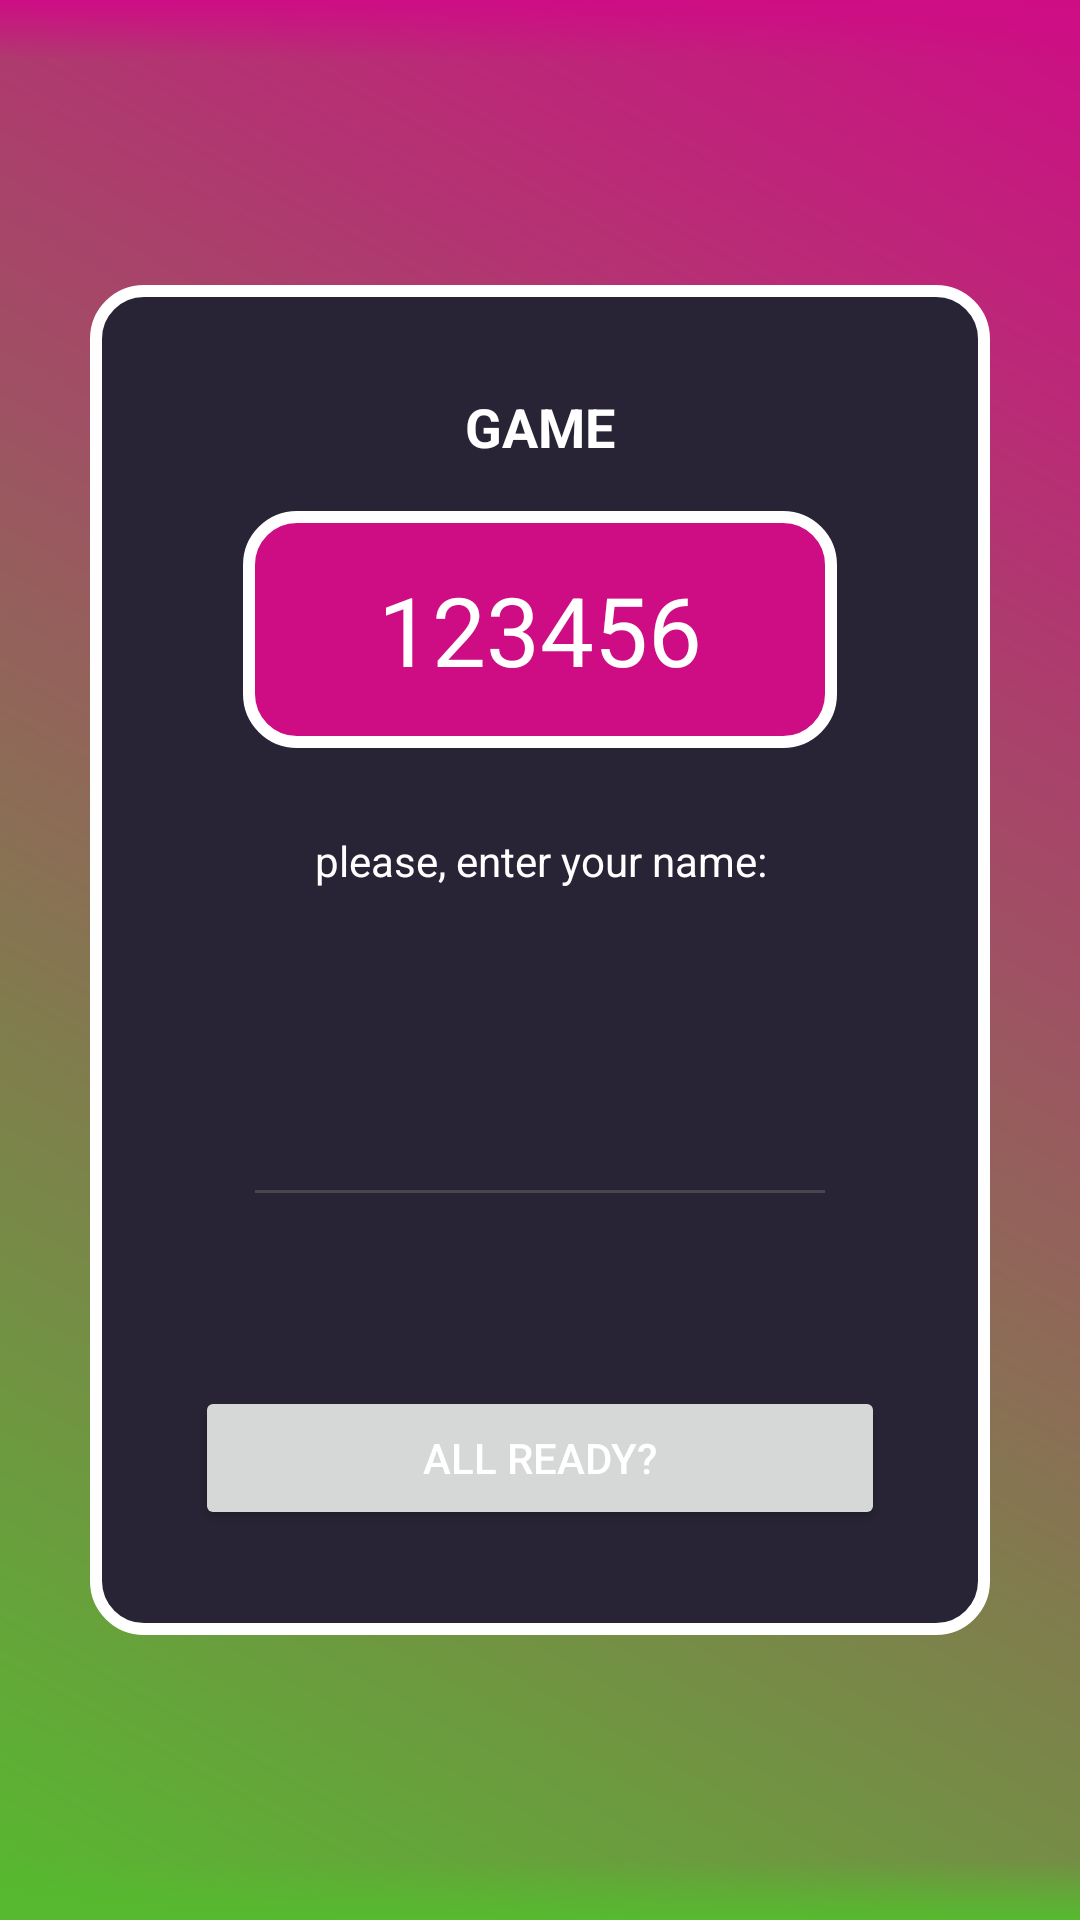

Android layout source for this screen:
<!-- AndroidManifest.xml: application theme Theme.HootUser -->
<!-- res/layout/activity_user.xml -->
<?xml version="1.0" encoding="utf-8"?>
<androidx.constraintlayout.widget.ConstraintLayout xmlns:android="http://schemas.android.com/apk/res/android"
    xmlns:app="http://schemas.android.com/apk/res-auto"
    xmlns:tools="http://schemas.android.com/tools"
    android:background="@drawable/gradient"
    android:id="@+id/main"
    android:layout_width="match_parent"
    android:layout_height="match_parent">

    <LinearLayout
        android:layout_width="300dp"
        android:layout_height="450dp"
        android:padding="35dp"
        android:background="@drawable/box_rounded2"
        android:orientation="vertical"
        app:layout_constraintBottom_toBottomOf="parent"
        app:layout_constraintEnd_toEndOf="parent"
        app:layout_constraintStart_toStartOf="parent"
        app:layout_constraintTop_toTopOf="parent">

        <TextView
            android:layout_width="match_parent"
            android:layout_height="wrap_content"
            android:gravity="center"
            android:textColor="@color/white"
            android:textStyle="bold"
            android:textSize="18sp"
            android:text="GAME"/>

        <TextView
            android:id="@+id/gameModeCode"
            android:layout_width="match_parent"
            android:layout_height="wrap_content"
            android:layout_margin="16dp"
            android:padding="18dp"
            android:textSize="32sp"
            android:gravity="center"
            android:text="123456"
            android:textColorHint="@color/grey"
            android:textColor="@color/white"
            android:background="@drawable/box_rounded"/>

        <TextView
            android:layout_width="match_parent"
            android:layout_height="wrap_content"
            android:paddingTop="12dp"
            android:paddingBottom="12dp"
            android:gravity="center"
            android:textColor="@color/white"
            android:textStyle=""
            android:text="please, enter your name:"/>

        <LinearLayout
            android:layout_width="match_parent"
            android:layout_height="0dp"
            android:layout_weight="1"
            android:gravity="center"
            android:padding="16dp"
            android:orientation="vertical">

            <EditText
                android:id="@+id/etUser"
                android:gravity="center"
                android:layout_width="match_parent"
                android:layout_height="wrap_content"/>

        </LinearLayout>


        <Button
            android:id="@+id/joinButton"
            android:layout_width="match_parent"
            android:layout_height="wrap_content"
            android:text="All ready?"/>
    </LinearLayout>

    <ImageView
        android:id="@+id/imageView"
        android:layout_width="match_parent"
        android:layout_height="40dp"
        android:background="@drawable/gradient_shadow"
        android:rotationX="180"
        app:layout_constraintEnd_toEndOf="parent"
        app:layout_constraintStart_toStartOf="parent"
        app:layout_constraintTop_toTopOf="parent" />

    <ImageView
        android:layout_width="match_parent"
        android:layout_height="40dp"
        android:background="@drawable/gradient_shadow2"
        app:layout_constraintBottom_toBottomOf="parent"
        app:layout_constraintEnd_toEndOf="parent"
        app:layout_constraintStart_toStartOf="parent" />


</androidx.constraintlayout.widget.ConstraintLayout>
<!-- resources referenced by this layout -->
<resources>
  <color name="grey">#9A8DBA</color>
  <color name="white">#FFFFFF</color>
  <!-- drawable box_rounded (drawable) -->
  <shape xmlns:android="http://schemas.android.com/apk/res/android">    <solid android:color="@color/gradient2"/>     <corners android:radius="16dp"/>     <stroke android:width="4dp" android:color="@color/white"/> </shape>
  <!-- drawable box_rounded2 (drawable) -->
  <shape xmlns:android="http://schemas.android.com/apk/res/android">
      <solid android:color="@color/dark_purple"/> 
      <corners android:radius="16dp"/> 
      <stroke android:width="4dp"
          android:color="@color/white"/> 
  </shape>
  <!-- drawable gradient (drawable) -->
  <shape xmlns:android="http://schemas.android.com/apk/res/android"
      android:shape="rectangle">
  
      <gradient
          android:angle="45"
          android:startColor="@color/gradient1"
          android:endColor="@color/gradient2"
          android:type="linear" />
  
  </shape>
  <!-- drawable gradient_shadow (drawable) -->
  <?xml version="1.0" encoding="utf-8"?>
  <selector xmlns:android="http://schemas.android.com/apk/res/android">
      <item>
          <shape android:shape="rectangle">
              <gradient
                  android:angle="90"
                  android:gradientRadius="50dp"
                  android:startColor="@color/gradient2"
                  android:centerColor="#00FFFFFF"
                  android:endColor="#00FFFFFF"
                  android:centerX="0.5"
                  android:centerY="0.5">
              </gradient>
          </shape>
      </item>
  </selector>
  <!-- drawable gradient_shadow2 (drawable) -->
  <?xml version="1.0" encoding="utf-8"?>
  <selector xmlns:android="http://schemas.android.com/apk/res/android">
      <item>
          <shape android:shape="rectangle">
              <gradient
                  android:angle="90"
                  android:gradientRadius="50dp"
                  android:startColor="@color/gradient1"
                  android:centerColor="#00FFFFFF"
                  android:endColor="#00FFFFFF"
                  android:centerX="0.5"
                  android:centerY="0.5">
              </gradient>
          </shape>
      </item>
  </selector>
  <style name="Theme.HootUser" parent="Base.Theme.HootUser">
          
          <item name="android:windowLightStatusBar">true</item>
          <item name="colorPrimary">@color/gradient2</item>
          <item name="colorPrimaryVariant">@color/white</item>
          <item name="colorOnPrimary">@color/white</item>
  
          
          <item name="colorSecondary">@color/dark_purple</item>
          <item name="colorSecondaryVariant">@color/white</item>
          <item name="colorOnSecondary">@color/white</item>
          <item name="android:textColor">@color/white</item>
  
          
          <item name="android:windowBackground">@color/dark_purple</item>
          <item name="android:navigationBarColor">@color/gradient1</item> // Bar from below
          <item name="android:statusBarColor">@color/gradient2</item> // Up bar
      </style>
  <color name="gradient2">#CE0D85</color>
  <color name="dark_purple">#282435</color>
  <color name="gradient1">#56BA2F</color>
  <style name="Base.Theme.HootUser" parent="Theme.Material3.DayNight.NoActionBar">
          
          
      </style>
</resources>
